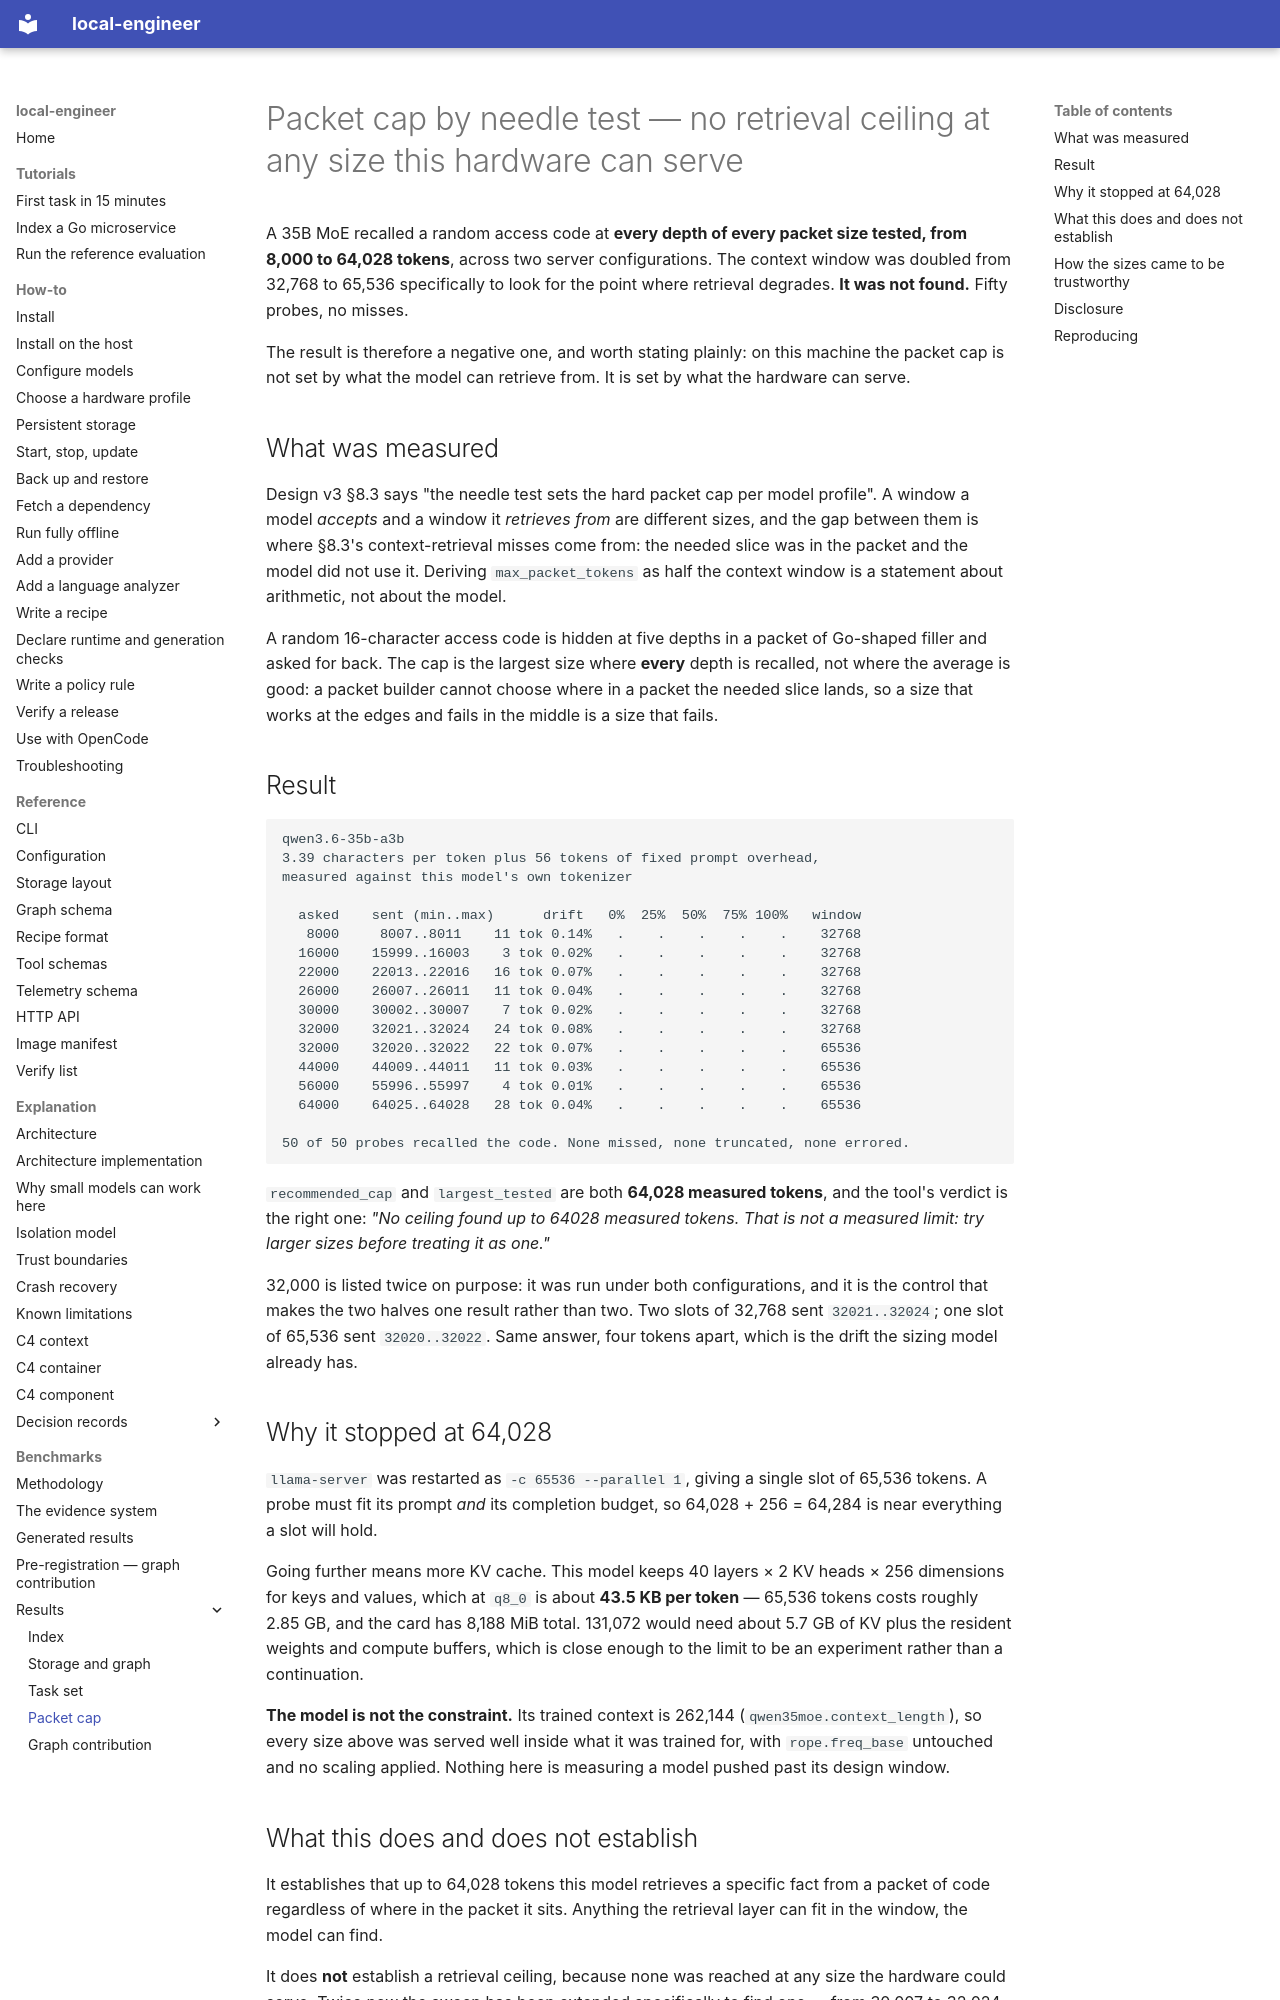

repository: akynte/local-engineer · page: benchmarks/results/2026-09-15-packet-cap/index.html · generator: mkdocs

# Packet cap by needle test — no retrieval ceiling at any size this hardware can serve

A 35B MoE recalled a random access code at **every depth of every packet size
tested, from 8,000 to 64,028 tokens**, across two server configurations. The
context window was doubled from 32,768 to 65,536 specifically to look for the
point where retrieval degrades. **It was not found.** Fifty probes, no misses.

The result is therefore a negative one, and worth stating plainly: on this
machine the packet cap is not set by what the model can retrieve from. It is set
by what the hardware can serve.

## What was measured

Design v3 §8.3 says "the needle test sets the hard packet cap per model
profile". A window a model *accepts* and a window it *retrieves from* are
different sizes, and the gap between them is where §8.3's context-retrieval
misses come from: the needed slice was in the packet and the model did not use
it. Deriving `max_packet_tokens` as half the context window is a statement about
arithmetic, not about the model.

A random 16-character access code is hidden at five depths in a packet of
Go-shaped filler and asked for back. The cap is the largest size where **every**
depth is recalled, not where the average is good: a packet builder cannot choose
where in a packet the needed slice lands, so a size that works at the edges and
fails in the middle is a size that fails.

## Result

```
qwen3.6-35b-a3b
3.39 characters per token plus 56 tokens of fixed prompt overhead,
measured against this model's own tokenizer

  asked    sent (min..max)      drift   0%  25%  50%  75% 100%   window
   8000     8007..8011    11 tok 0.14%   .    .    .    .    .    32768
  16000    15999..16003    3 tok 0.02%   .    .    .    .    .    32768
  22000    22013..22016   16 tok 0.07%   .    .    .    .    .    32768
  26000    26007..26011   11 tok 0.04%   .    .    .    .    .    32768
  30000    30002..30007    7 tok 0.02%   .    .    .    .    .    32768
  32000    32021..32024   24 tok 0.08%   .    .    .    .    .    32768
  32000    32020..32022   22 tok 0.07%   .    .    .    .    .    65536
  44000    44009..44011   11 tok 0.03%   .    .    .    .    .    65536
  56000    55996..55997    4 tok 0.01%   .    .    .    .    .    65536
  64000    64025..64028   28 tok 0.04%   .    .    .    .    .    65536

50 of 50 probes recalled the code. None missed, none truncated, none errored.
```

`recommended_cap` and `largest_tested` are both **64,028 measured tokens**, and
the tool's verdict is the right one: *"No ceiling found up to 64028 measured
tokens. That is not a measured limit: try larger sizes before treating it as
one."*

32,000 is listed twice on purpose: it was run under both configurations, and it
is the control that makes the two halves one result rather than two. Two slots
of 32,768 sent `32021..32024`; one slot of 65,536 sent `32020..32022`. Same
answer, four tokens apart, which is the drift the sizing model already has.
